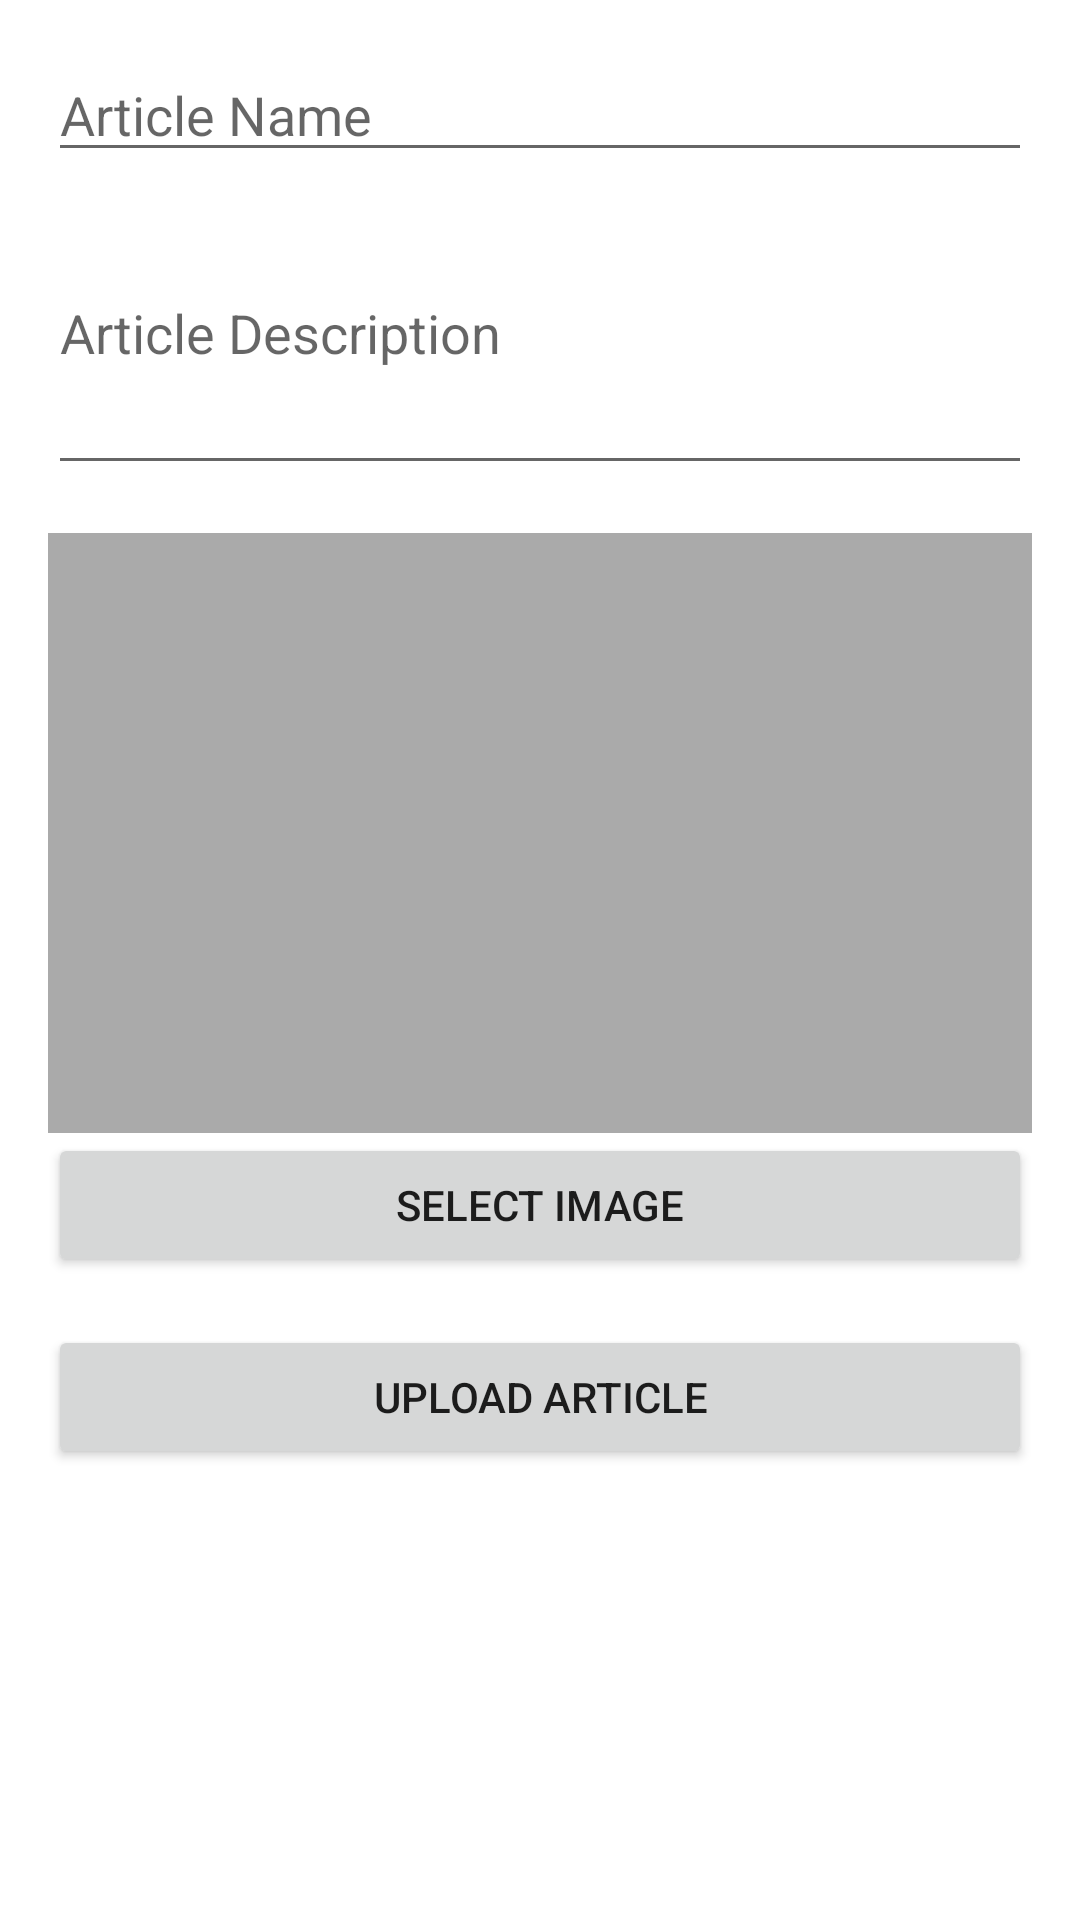

Layout XML and referenced resources for this Android screen:
<!-- AndroidManifest.xml: application theme Theme.MyeCommerce -->
<!-- res/layout/fragment_add_article.xml -->
<LinearLayout xmlns:android="http://schemas.android.com/apk/res/android"
    android:layout_width="match_parent"
    android:layout_height="match_parent"
    android:orientation="vertical"
    android:padding="16dp">

    <EditText
        android:id="@+id/etArticleName"
        android:layout_width="match_parent"
        android:layout_height="wrap_content"
        android:hint="Article Name"
        android:inputType="text" />

    <EditText
        android:id="@+id/etArticleDescription"
        android:layout_width="match_parent"
        android:layout_height="wrap_content"
        android:hint="Article Description"
        android:inputType="textMultiLine"
        android:lines="4" />

    <ImageView
        android:id="@+id/imgArticleImage"
        android:layout_width="match_parent"
        android:layout_height="200dp"
        android:layout_marginTop="16dp"
        android:contentDescription="Article Image"
        android:scaleType="centerCrop"
        android:background="@android:color/darker_gray" />

    <Button
        android:id="@+id/btnSelectImage"
        android:layout_width="match_parent"
        android:layout_height="wrap_content"
        android:text="Select Image" />

    <Button
        android:id="@+id/btnUploadArticle"
        android:layout_width="match_parent"
        android:layout_height="wrap_content"
        android:text="Upload Article"
        android:layout_marginTop="16dp" />
</LinearLayout>
<!-- resources referenced by this layout -->
<resources>
  <style name="Theme.MyeCommerce" parent="Base.Theme.MyeCommerce" />
  <style name="Base.Theme.MyeCommerce" parent="Theme.MaterialComponents.Light">
          
          
      </style>
</resources>
